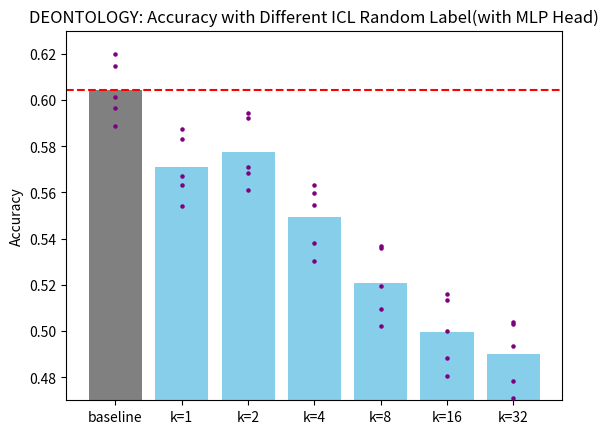

Recreate this plot in Python. (Note: this script raises an exception after producing the figure.)

import matplotlib.pyplot as plt
import numpy as np

y = [0.6043, 0.5710  , 0.5773   , 0.5492  ,  0.5207      , 0.4996   , 0.4900]
x = ["baseline", "k=1", "k=2", "k=4", "k=8", "k=16", "k=32"]
colors = ["gray"] + ["skyblue"] * (len(x) - 1)

all_values = [
   [0.6201, 0.5964, 0.5889, 0.6147, 0.6014],     # baseline
   [0.5876, 0.5632, 0.5541, 0.5830, 0.5672],     # k=1
    [0.5924, 0.5685, 0.5609, 0.5943, 0.5710],     # k=2
    [0.5634, 0.5379, 0.5303, 0.5598, 0.5546],     # k=4
    [0.5358, 0.5094, 0.5021, 0.5370, 0.5193],     # k=8
    [0.5133, 0.4881, 0.4804, 0.5162, 0.4999],     # k=16
   [0.5041, 0.4783, 0.4712,0.5030, 0.4934]      # k=32
]


plt.figure()
bars = plt.bar(x, y, color=colors)
plt.ylabel("Accuracy")
plt.title("DEONTOLOGY: Accuracy with Different ICL Random Label(with MLP Head)")

plt.axhline(y=0.6043, linestyle="--", color="red")
plt.ylim(0.47, 0.63)


for i, vals in enumerate(all_values):
    cx = bars[i].get_x() + bars[i].get_width() / 2
    plt.scatter([cx] * len(vals), vals, s=5, color="purple", zorder=5)

plt.savefig("/home/guangchen_li/dev/Personal/final_project/pic/pic_2")
plt.show()
